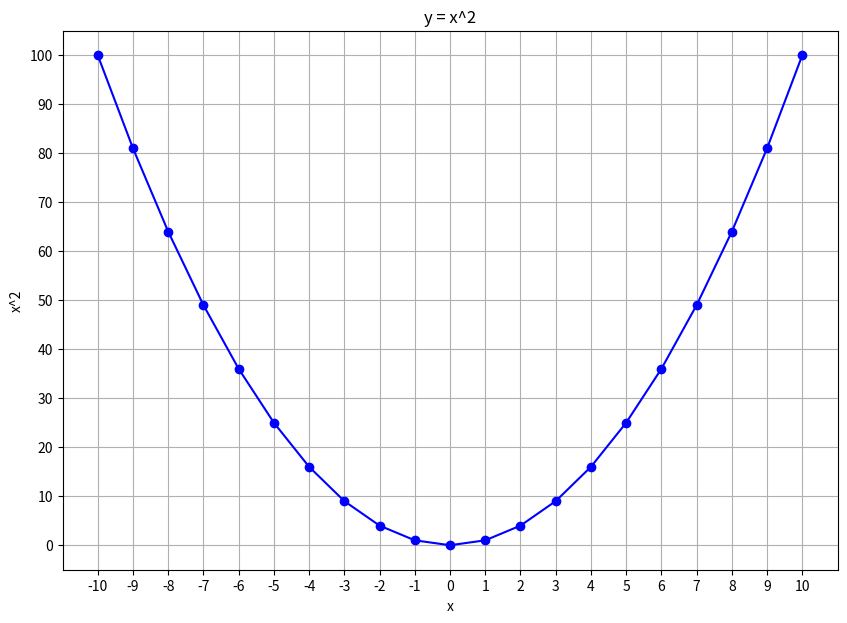

Source code (Python): (Note: this script raises an exception after producing the figure.)
def y(x):
  return x**2

if __name__ =='__main__':
  from matplotlib import pyplot as plt
  import pandas as pd

  df = pd.DataFrame({'x': range(-10, 10+1)})
  df['y'] = [y(x) for x in df.x]

  print(df)

  plt.figure(figsize=(10, 7))
  plt.plot(df.x, df.y, color='blue', marker='o')
  plt.title('y = x^2')
  plt.xlabel('x')
  plt.ylabel('x^2')
  plt.xticks(range(-10, 10+1, 1))
  plt.yticks(range(0, 100+1, 10))
  plt.grid()
  plt.savefig("../images/plot-01.png", format='png')
  plt.show()
